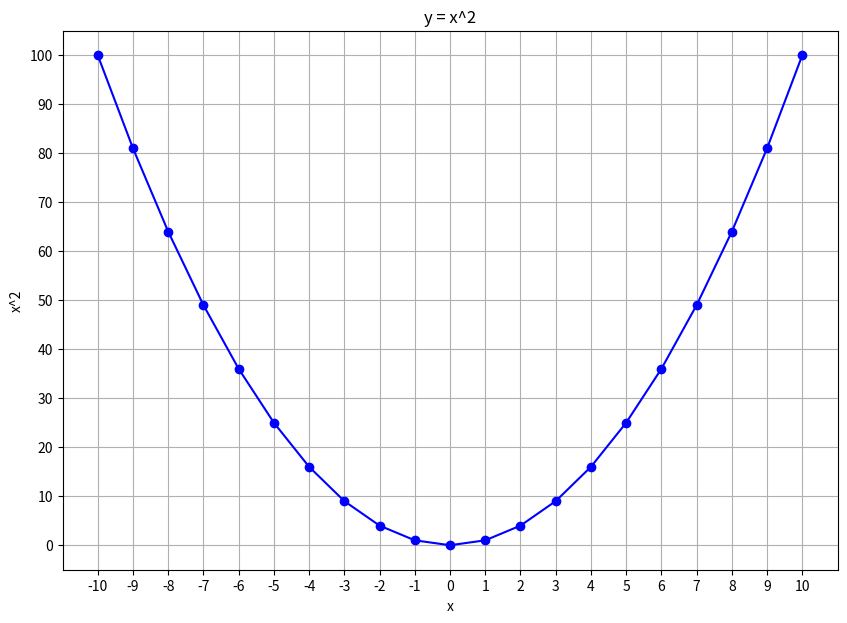

Source code (Python): (Note: this script raises an exception after producing the figure.)
def y(x):
  return x**2

if __name__ =='__main__':
  from matplotlib import pyplot as plt
  import pandas as pd

  df = pd.DataFrame({'x': range(-10, 10+1)})
  df['y'] = [y(x) for x in df.x]

  print(df)

  plt.figure(figsize=(10, 7))
  plt.plot(df.x, df.y, color='blue', marker='o')
  plt.title('y = x^2')
  plt.xlabel('x')
  plt.ylabel('x^2')
  plt.xticks(range(-10, 10+1, 1))
  plt.yticks(range(0, 100+1, 10))
  plt.grid()
  plt.savefig("../images/plot-01.png", format='png')
  plt.show()
